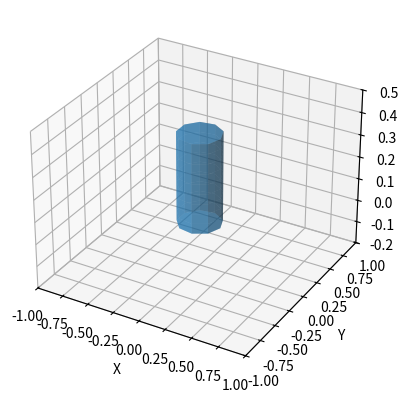

The script that saved this image:
import numpy as np
import matplotlib.pyplot as plt
from mpl_toolkits.mplot3d import Axes3D
from mpl_toolkits.mplot3d.art3d import Poly3DCollection

# Parámetros del cilindro
radius = 0.2
height = 0.4
resolution = 10

# Generar los puntos en el cilindro
theta = np.linspace(0, 2 * np.pi, resolution)
z = np.linspace(0, height, resolution)
theta, z = np.meshgrid(theta, z)
x = radius * np.cos(theta)
y = radius * np.sin(theta)

# Crear la figura y los ejes 3D
fig = plt.figure()
ax = fig.add_subplot(111, projection='3d')

# Dibujar la superficie lateral del cilindro
ax.plot_surface(x, y, z, alpha=0.5)

# Obtener los puntos de la cara superior e inferior del cilindro
top_points = np.stack([x[0], y[0], z[0]], axis=-1)
bottom_points = np.stack([x[-1], y[-1], z[-1]], axis=-1)

# Crear las caras superior e inferior del cilindro
top_face = Poly3DCollection([top_points])
bottom_face = Poly3DCollection([bottom_points])

# Configurar los colores y la transparencia de las caras
#top_face.set_facecolor('blue')
top_face.set_alpha(0.5)
#bottom_face.set_facecolor('blue')
bottom_face.set_alpha(0.5)

# Agregar las caras a los ejes
ax.add_collection3d(top_face)
ax.add_collection3d(bottom_face)

# Configurar los límites de los ejes
# ax.set_xlim(-radius, radius)
# ax.set_ylim(-radius, radius)
# ax.set_zlim(0, height)

ax.set_xlim(-1, 1)
ax.set_ylim(-1, 1)
ax.set_zlim(-0.2, 0.5)


# Etiquetas de los ejes
ax.set_xlabel('X')
ax.set_ylabel('Y')
ax.set_zlabel('Z')

# Mostrar la gráfica
plt.show()

